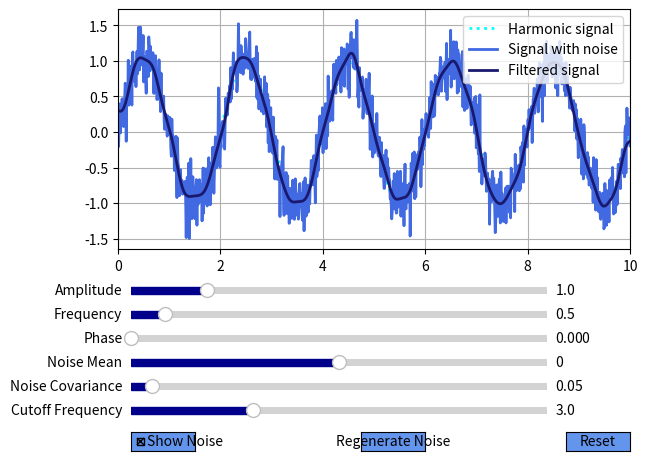

Source code (Python):
import matplotlib.pyplot as plt
from matplotlib.widgets import Slider, Button, CheckButtons
import numpy as np
from scipy.signal import butter, filtfilt

# Initial values for sliders
initial_amplitude = 1.0
initial_frequency = 0.5
initial_phase = 0.0
initial_noise_mean = 0.0
initial_noise_covariance = 0.05
global_noise = None

# Timeline
time = np.linspace(0, 10, 1000)
sampling_frequency = 1 / (time[1] - time[0])

# Harmonic calculation
def harmonic_calculation(time, amplitude, frequency, phase): 
    return amplitude * np.sin(2 * np.pi * frequency * time + phase)

# Noise generation
def create_noise(time, noise_mean, noise_covariance): 
    return np.random.normal(noise_mean, np.sqrt(noise_covariance), len(time))

# Harmonic with noise
def harmonic_with_noise(time, amplitude, frequency, phase=0, noise_mean=0, noise_covariance=0.1, show_noise=None, noise=None): 
    harmonic_signal = harmonic_calculation(time, amplitude, frequency, phase)
    if show_noise:
        if noise is not None:
            return harmonic_signal + noise
        else:
            global global_noise
            global_noise = create_noise(time, noise_mean, noise_covariance)
            return harmonic_signal + global_noise

# GUI setup
fig, ax = plt.subplots()
ax.grid()
ax.set_xlim(0, 10)
plt.subplots_adjust(left=0.1, bottom=0.45, top=0.95)

# Butterworth filter
def butter_lowpass_filter(cutoff, fs, order=5):
    nyq = 0.5 * fs
    normal_cutoff = cutoff / nyq
    b, a = butter(order, normal_cutoff, btype='low', analog=False)
    return b, a

# Lowpass filter
def lowpass_filter(data, cutoff_freq, fs, order=5):
    b, a = butter_lowpass_filter(cutoff_freq, fs, order=order)
    y = filtfilt(b, a, data)
    return y

# Initial signals
harmonic_line, = ax.plot(time, harmonic_calculation(time, initial_amplitude, initial_frequency, initial_phase), 
                         lw=2, color='cyan', linestyle=':', label='Harmonic signal')

with_noise_line, = ax.plot(time, harmonic_with_noise(time, initial_amplitude, frequency=initial_frequency, 
                                                     phase=initial_phase, noise_mean=initial_noise_mean, 
                                                     noise_covariance=initial_noise_covariance, 
                                                     show_noise=True, noise=None), 
                           lw=2, color='royalblue', label='Signal with noise')

filtered_line = lowpass_filter(with_noise_line.get_ydata(), 3, sampling_frequency, order=5) # Lowpass filter usage
l_filtered, = ax.plot(time, filtered_line, lw=2, color='midnightblue', label='Filtered signal')

ax.legend()

# Slider styles
axcolor = 'cornflowerblue'
slider_color = 'darkblue'

# Slider placement
ax_amplitude = plt.axes([0.12, 0.35, 0.65, 0.03], facecolor=axcolor)
ax_frequency = plt.axes([0.12, 0.3, 0.65, 0.03], facecolor=axcolor)
ax_phase = plt.axes([0.12, 0.25, 0.65, 0.03], facecolor=axcolor)
ax_noise_mean = plt.axes([0.12, 0.2, 0.65, 0.03], facecolor=axcolor)
ax_noise_covariance = plt.axes([0.12, 0.15, 0.65, 0.03], facecolor=axcolor)
ax_cutoff_frequency = plt.axes([0.12, 0.1, 0.65, 0.03], facecolor=axcolor)

# Creating sliders
s_amplitude = Slider(ax_amplitude, 'Amplitude', 0.1, 5.0, valinit=initial_amplitude, color=slider_color)
s_frequency = Slider(ax_frequency, 'Frequency', 0.1, 5.0, valinit=initial_frequency, color=slider_color)
s_phase = Slider(ax_phase, 'Phase', 0.0, 2 * np.pi, valinit=initial_phase, color=slider_color)
s_noise_mean = Slider(ax_noise_mean, 'Noise Mean', -1.0, 1.0, valinit=initial_noise_mean, color=slider_color)
s_noise_covariance = Slider(ax_noise_covariance, 'Noise Covariance', 0.0, 1.0, valinit=initial_noise_covariance, color=slider_color)
s_cutoff_frequency = Slider(ax_cutoff_frequency, 'Cutoff Frequency', 0.1, 10.0, valinit=3, color=slider_color)

# Noise checkbox
chb = plt.axes([0.12, 0.03, 0.1, 0.04], facecolor=axcolor)
cb_show_noise = CheckButtons(chb, ['Show Noise'], [True]) 

# Regenerate noise button
button_regenerate_noise = Button(plt.axes([0.48, 0.03, 0.1, 0.04]), 'Regenerate Noise', color=axcolor, hovercolor='0.975') 

# Reset button
button_reset = Button(plt.axes([0.80, 0.03, 0.1, 0.04]), 'Reset', color=axcolor, hovercolor='0.975') 

# Update function when slider value changes
def update(val):
    amplitude = s_amplitude.val
    frequency = s_frequency.val
    phase = s_phase.val

    harmonic_line.set_ydata(harmonic_calculation(time, amplitude, frequency, phase))
    with_noise_line.set_ydata(harmonic_with_noise(time, amplitude, frequency, phase, noise=global_noise, show_noise=cb_show_noise.get_status()[0]))

    cutoff_frequency = s_cutoff_frequency.val
    filtered_signal = lowpass_filter(with_noise_line.get_ydata(), cutoff_frequency, sampling_frequency)
    l_filtered.set_ydata(filtered_signal)    
    fig.canvas.draw_idle()

# Update for checkbox
def update_checkbox(val):
    amplitude = s_amplitude.val
    frequency = s_frequency.val
    phase = s_phase.val

    harmonic_line.set_ydata(harmonic_calculation(time, amplitude, frequency, phase))
    with_noise_line.set_ydata(harmonic_with_noise(time, amplitude, frequency, phase, noise=global_noise, show_noise=cb_show_noise.get_status()[0]))
    fig.canvas.draw_idle()

# Update for noise mean and covariance
def update_noise(val):
    amplitude = s_amplitude.val
    frequency = s_frequency.val
    phase = s_phase.val
    noise_mean = s_noise_mean.val
    noise_covariance = s_noise_covariance.val
    harmonic_line.set_ydata(harmonic_calculation(time, amplitude, frequency, phase))
    with_noise_line.set_ydata(harmonic_with_noise(time, amplitude, frequency, phase, noise_mean, noise_covariance, cb_show_noise.get_status()[0]))

    cutoff_frequency = s_cutoff_frequency.val
    filtered_signal = lowpass_filter(with_noise_line.get_ydata(), cutoff_frequency, sampling_frequency)
    l_filtered.set_ydata(filtered_signal)
    fig.canvas.draw_idle()

# Regenerate noise
def regenerate_noise(event):
    with_noise_line.set_ydata(harmonic_with_noise(time, s_amplitude.val, s_frequency.val, s_phase.val, s_noise_mean.val, s_noise_covariance.val, cb_show_noise.get_status()[0]))
    fig.canvas.draw_idle()

# Reset to defaults
def reset(event):
    s_amplitude.reset()
    s_frequency.reset()
    s_phase.reset()
    s_noise_mean.reset()
    s_noise_covariance.reset()
    s_cutoff_frequency.reset()
    cb_show_noise.set_active(0)
    regenerate_noise(event)

# Filtered signal update
def update_filter(val):
    cutoff_frequency = s_cutoff_frequency.val
    filtered_signal = lowpass_filter(with_noise_line.get_ydata(), cutoff_frequency, sampling_frequency)
    l_filtered.set_ydata(filtered_signal)
    fig.canvas.draw_idle()

# Register the update function with each slider
s_amplitude.on_changed(update)
s_frequency.on_changed(update)
s_phase.on_changed(update)
s_noise_mean.on_changed(update_noise)
s_noise_covariance.on_changed(update_noise)
s_cutoff_frequency.on_changed(update_filter)

# Register the checkbox, buttons and reset functions
cb_show_noise.on_clicked(update_checkbox)
button_regenerate_noise.on_clicked(regenerate_noise)
button_reset.on_clicked(reset)

plt.show()
